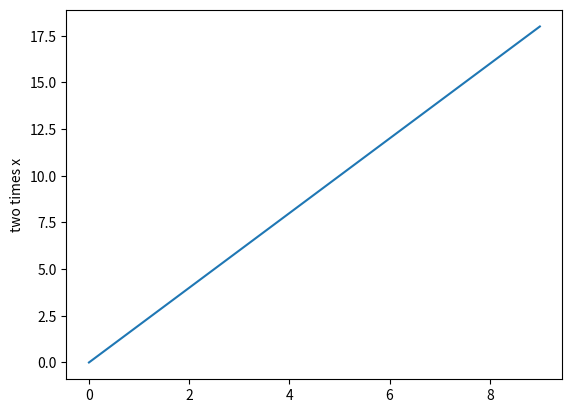

Reproduce this figure in Python.
# -*- coding: utf-8 -*-
from numpy import *
import matplotlib.pyplot as plt

x = array([0,1,2,3,4,5,6,7,8,9])
y = 2*x;

plt.figure(1)
plt.ylabel("two times x")
plt.plot(x,y)
plt.show()
